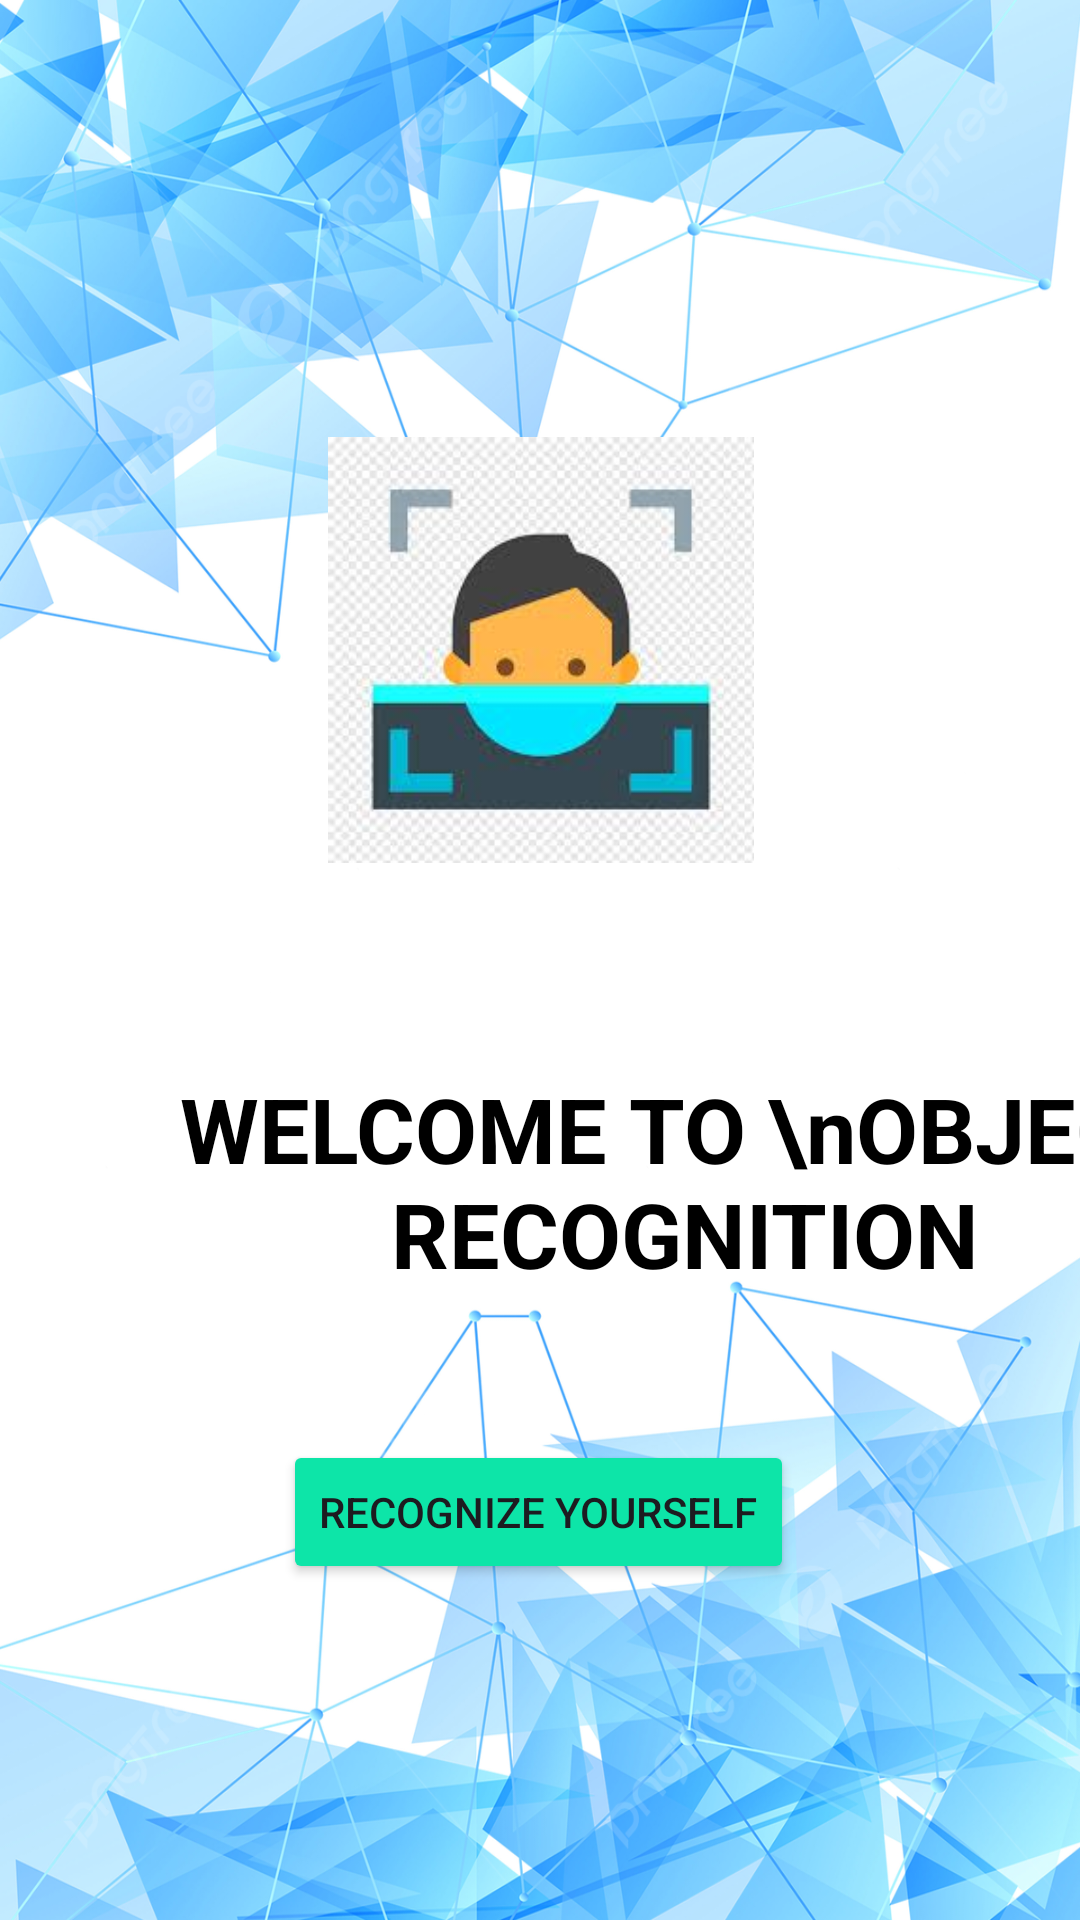

The Android layout XML behind this screen, and the referenced resources:
<!-- AndroidManifest.xml: application theme Theme.Object_recognition -->
<!-- res/layout/activity_main.xml -->
<?xml version="1.0" encoding="utf-8"?>
<androidx.constraintlayout.widget.ConstraintLayout xmlns:android="http://schemas.android.com/apk/res/android"
    xmlns:app="http://schemas.android.com/apk/res-auto"
    xmlns:tools="http://schemas.android.com/tools"
    android:layout_width="match_parent"
    android:layout_height="match_parent"
    android:background="@drawable/oioi"
    tools:context=".MainActivity">

    <ImageView
        android:id="@+id/imgDp"
        android:layout_width="142dp"
        android:layout_height="0dp"
        android:layout_marginTop="140dp"
        android:layout_marginBottom="63dp"
        android:src="@drawable/face"
        app:layout_constraintBottom_toTopOf="@+id/txtWlc"
        app:layout_constraintEnd_toEndOf="parent"
        app:layout_constraintHorizontal_bias="0.501"
        app:layout_constraintStart_toStartOf="parent"
        app:layout_constraintTop_toTopOf="parent"
        app:layout_constraintVertical_bias="1.0" />

    <TextView
        android:id="@+id/txtWlc"
        android:layout_width="wrap_content"
        android:layout_height="wrap_content"
        android:layout_marginStart="48dp"
        android:layout_marginTop="346dp"
        android:layout_marginBottom="202dp"
        android:textColor="@color/black"
        android:text="WELCOME TO \nOBJECT RECOGNITION"
        android:textAlignment="center"
        android:textSize="30dp"
        android:textStyle="bold"
        app:layout_constraintBottom_toTopOf="@+id/imgVerified"
        app:layout_constraintStart_toStartOf="parent"
        app:layout_constraintTop_toTopOf="parent"
        app:layout_constraintVertical_bias="0.196" />

    <Button
        android:id="@+id/btnNext"
        android:layout_width="wrap_content"
        android:layout_height="wrap_content"
        android:layout_marginTop="480dp"
        android:layout_marginBottom="146dp"
        android:backgroundTint="#0de5a8"
        android:text="RECOGNIZE YOURSELF"
        app:layout_constraintBottom_toTopOf="@+id/imgVerified"
        app:layout_constraintEnd_toEndOf="parent"
        app:layout_constraintHorizontal_bias="0.497"
        app:layout_constraintStart_toStartOf="parent"
        app:layout_constraintTop_toTopOf="parent" />

    <TextView
        android:id="@+id/textView2"
        android:layout_width="wrap_content"
        android:layout_height="wrap_content"
        android:layout_marginStart="27dp"
        android:layout_marginTop="8dp"
        android:layout_marginEnd="134dp"
        android:text="Verified by Google"
        app:layout_constraintEnd_toEndOf="parent"
        app:layout_constraintHorizontal_bias="1.0"
        app:layout_constraintStart_toEndOf="@+id/imgVerified"
        app:layout_constraintStart_toStartOf="@+id/imgDp"
        app:layout_constraintTop_toTopOf="@+id/imgVerified" />

    <ImageView
        android:id="@+id/imgVerified"
        android:layout_width="0dp"
        android:layout_height="0dp"
        android:layout_marginStart="144dp"
        android:layout_marginBottom="17dp"
        android:layout_weight="1"
        app:layout_constraintBottom_toBottomOf="parent"
        app:layout_constraintEnd_toStartOf="@+id/textView2"
        app:layout_constraintStart_toStartOf="parent"
        app:layout_constraintTop_toBottomOf="@+id/btnNext"
        app:srcCompat="@drawable/badge" />

</androidx.constraintlayout.widget.ConstraintLayout>
<!-- resources referenced by this layout -->
<resources>
  <!-- drawable badge: png bitmap (drawable, 8119 bytes) -->
  <!-- drawable face: jpg bitmap (drawable, 7479 bytes) -->
  <!-- drawable oioi: png bitmap (drawable, 1014098 bytes) -->
  <style name="Theme.Object_recognition" parent="Base.Theme.Object_recognition" />
  <style name="Base.Theme.Object_recognition" parent="Theme.Material3.DayNight.NoActionBar">
          
          
      </style>
  <!-- not gathered from this repository: default colours our renderer supplied (Android Studio template values) -->
  <color name="black">#FF000000</color>
</resources>
